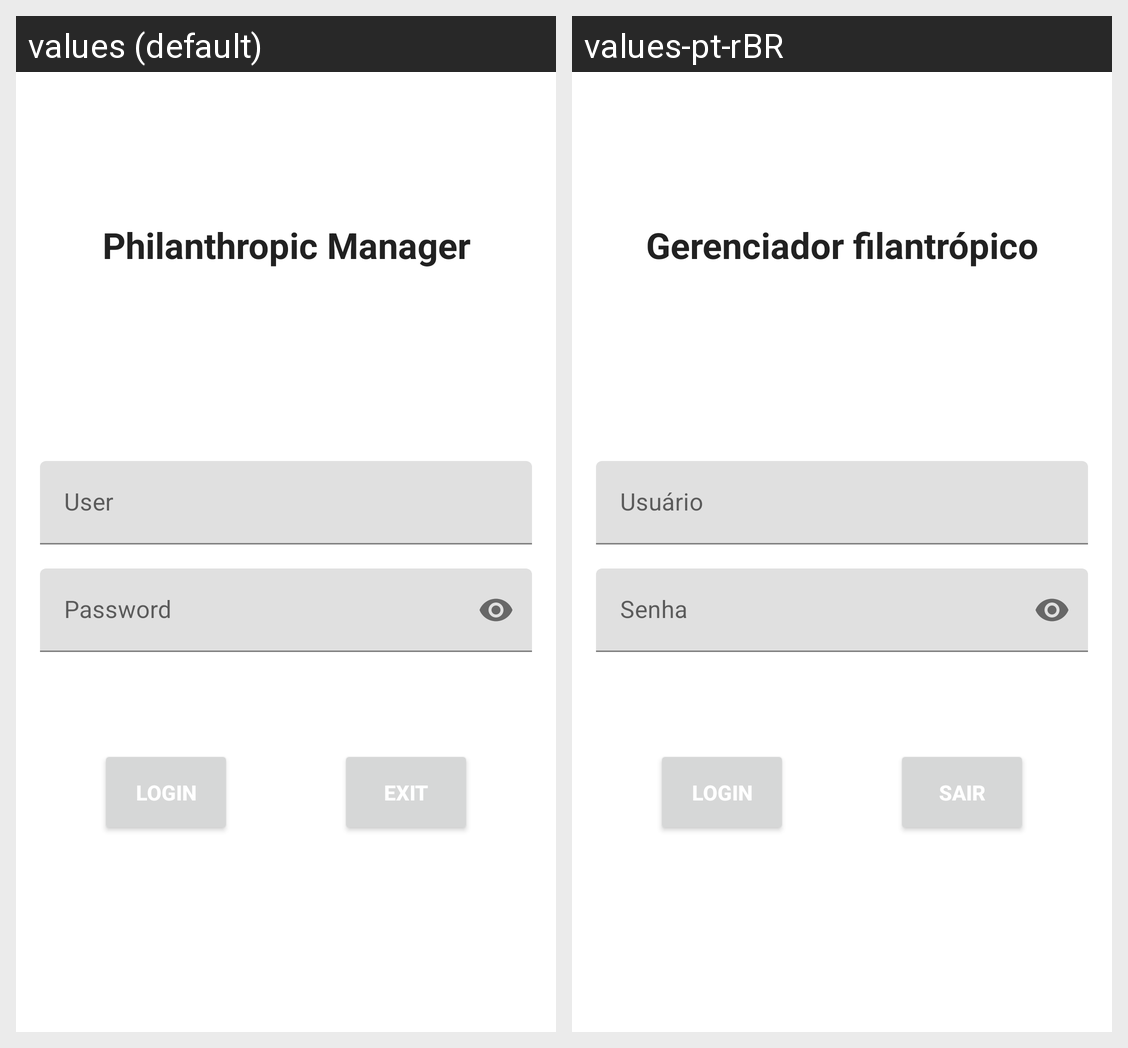

Translations of the strings shown on this Android screen, per locale in the grid:
Android screen res/layout/activity_login.xml rendered under 2 locales, left to right: values (default), values-pt-rBR. Device: Nexus 5 (rendered at 1080×1920; each locale shown at half size, 540×960, under a caption strip naming it); theme AppTheme.
Strings drawn on this screen, with the default value and each locale's value (text and hints the layout hard-codes, and strings that could not be matched under every locale, appear in the picture but are not listed):

btn_login
  values: Login
  values-pt-rBR: Login

btn_exit
  values: Exit
  values-pt-rBR: Sair

edt_login
  values: User
  values-pt-rBR: Usuário

edt_password
  values: Password
  values-pt-rBR: Senha

app_name
  values: Philanthropic Manager
  values-pt-rBR: Gerenciador filantrópico
